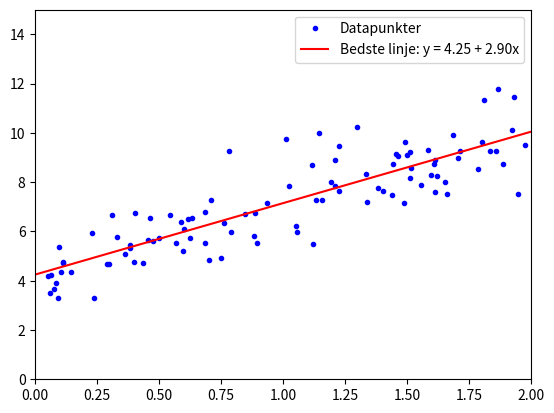

Write Python code to recreate this figure.
import numpy as np
import matplotlib.pyplot as plt

def kostfunktion(a, b, X, y):
    # Beregn kostfunktionen (Mean Square Error)
    m = len(y)
    error = a + b*X - y
    J = np.sum(error ** 2)/(2*m)
    return J

# Generer data: y = 4 + 3*x + støj
X = 2 * np.random.rand(100, 1)
y = 4 + 3 * X + np.random.randn(100, 1)

# Definer intervaller for parametre
a_interval = np.arange(1, 10, 0.05)
b_interval = np.arange(0.5, 5, 0.05)

# Find bedste parametre
lavest_kost = kostfunktion(0, 0, X, y)
bedste_a = 0
bedste_b = 0

for a in a_interval:
    for b in b_interval:
        nuværende_kost = kostfunktion(a, b, X, y)
        if nuværende_kost < lavest_kost:
            lavest_kost = nuværende_kost
            bedste_a = a
            bedste_b = b

print(f"Bedste a (skæringspunkt): {bedste_a:.6f}, Bedste b (hældning): {bedste_b:.6f}")
print(f"Minimum kostfunktion: {lavest_kost:.6f}")

# Vis datapunkter og bedste linje
plt.plot(X, y, "b.", label="Datapunkter")
X_linje = np.array([[0], [2]])
y_linje = bedste_a + bedste_b * X_linje
plt.plot(X_linje, y_linje, "r-", label=f"Bedste linje: y = {bedste_a:.2f} + {bedste_b:.2f}x")
plt.axis([0, 2, 0, 15])
plt.legend()
plt.show()